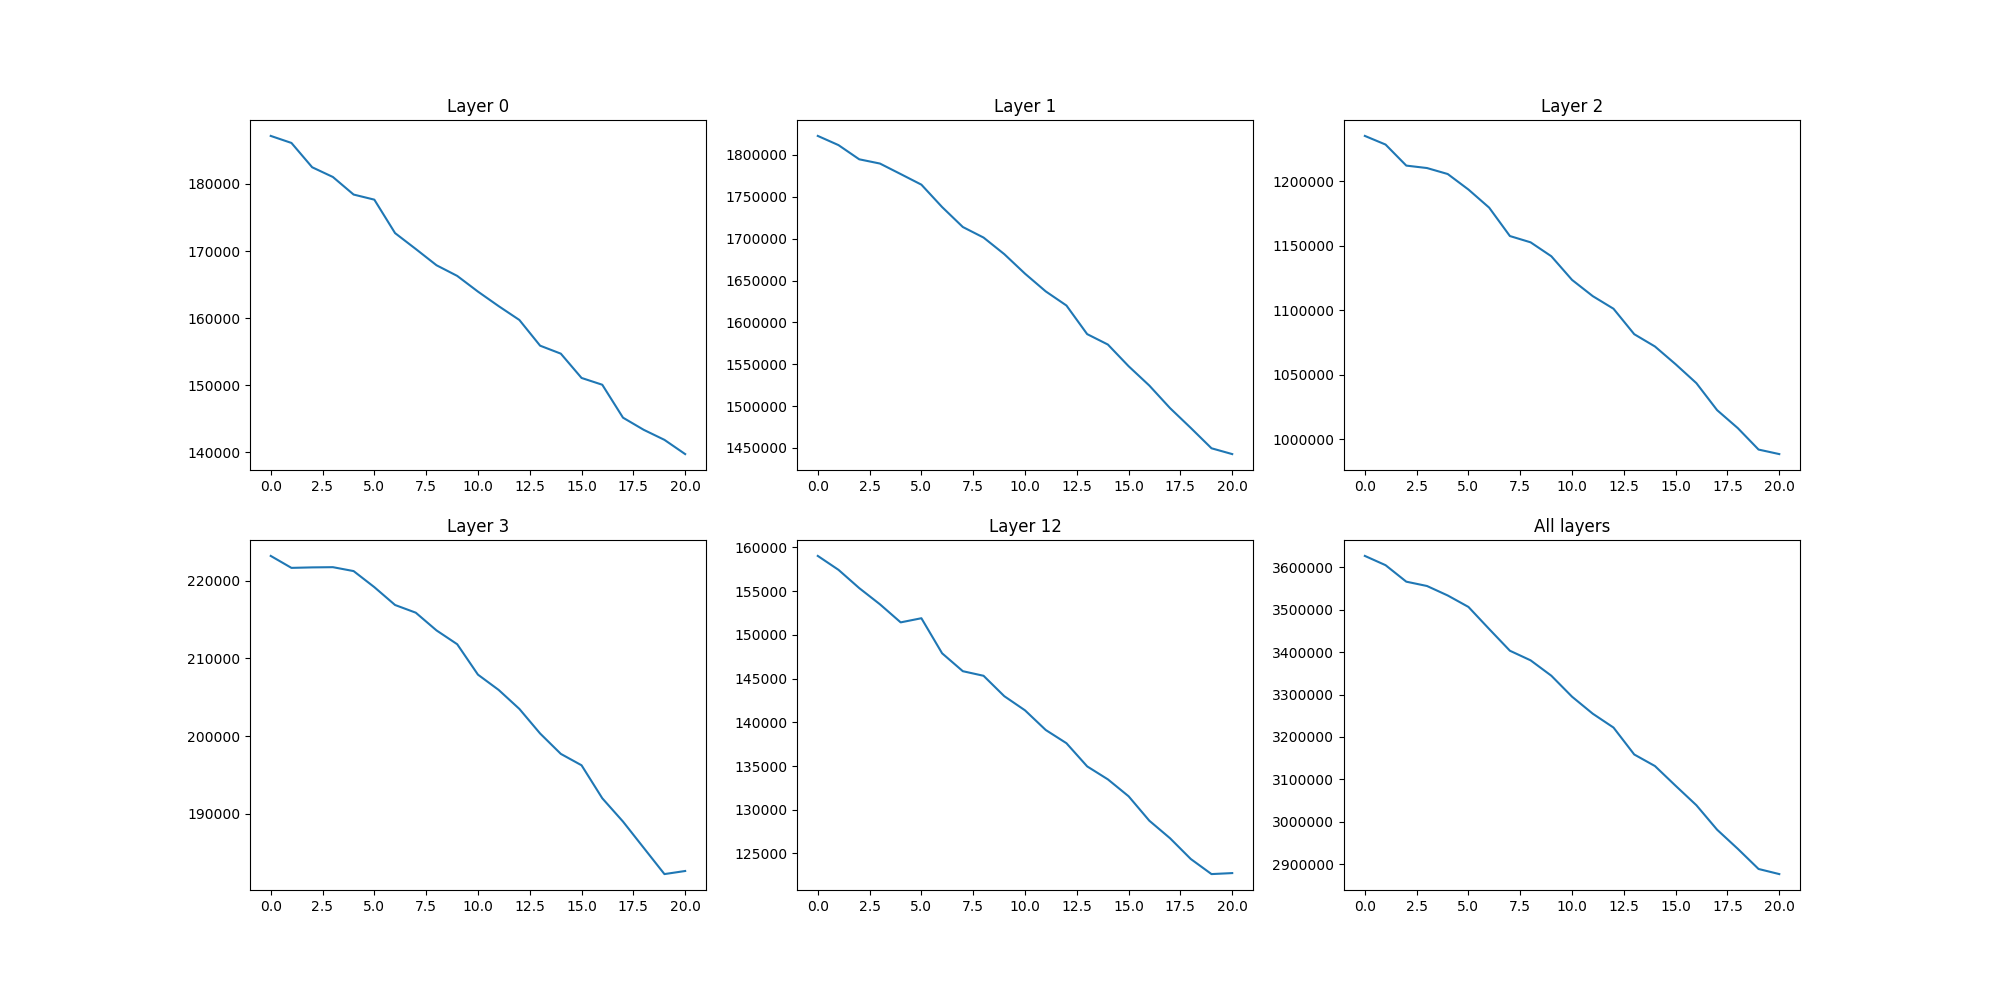

The table this chart was drawn from, first rows:
1.871667943800950015e+05, 1.861180845469407213e+05, 1.824920020147629839e+05, 1.810419166999802692e+05, 1.784217571492844727e+05, 1.776617115298020362e+05, 1.726766307347825204e+05, 1.703046882078293711e+05, 1.678818866099290026e+05, 1.662919380142258597e+05, 1.639532561185227241e+05, 1.617845075314621790e+05, 1.597202155734543921e+05, 1.558898625355149270e+05, 1.546994229947800923e+05, 1.510776197332200245e+05, 1.500653205099289771e+05, 1.451553654076828971e+05, 1.433444548575608060e+05, 1.418473224486252584e+05, 1.397245169592942111e+05
1.822671313268879429e+06, 1.811681490593879484e+06, 1.794732610828254838e+06, 1.789665134562629508e+06, 1.777120904962629778e+06, 1.764462751181379193e+06, 1.737710375043879729e+06, 1.713892259981379844e+06, 1.701283922025129665e+06, 1.681499553318879567e+06, 1.658181464631379349e+06, 1.637022753853254952e+06, 1.620142151934504742e+06, 1.585985482700129738e+06, 1.573534269312629476e+06, 1.547658599684504792e+06, 1.524554167915754719e+06, 1.497606831881379709e+06, 1.473969290662629297e+06, 1.449665558393879794e+06, 1.442725684187629726e+06
1.235102651677241316e+06, 1.228402029433491640e+06, 1.212097731174116489e+06, 1.210204409795991611e+06, 1.205573581224116497e+06, 1.193547035811616341e+06, 1.179522594839741476e+06, 1.157522984058491420e+06, 1.152651130252241390e+06, 1.141852384670991683e+06, 1.123529547645991668e+06, 1.110957293774116552e+06, 1.101196963936616434e+06, 1.081480824977241922e+06, 1.071957746530366596e+06, 1.058170397530366434e+06, 1.043545130731929210e+06, 1.022623777227241430e+06, 1.008683014002241543e+06, 9.920901601616165135e+05, 9.885839708819290390e+05
2.232144979662440601e+05, 2.216729633373378019e+05, 2.217352237303065485e+05, 2.217634339826502837e+05, 2.212598647490565199e+05, 2.191913766670253244e+05, 2.168924873904628039e+05, 2.159007919017909153e+05, 2.136188553842127731e+05, 2.118369969025722239e+05, 2.079210891099940345e+05, 2.059513282834315323e+05, 2.035040223068690393e+05, 2.003403448342127958e+05, 1.977131409096034185e+05, 1.962449399572596594e+05, 1.919974235869471740e+05, 1.889940624889003229e+05, 1.856086843963221763e+05, 1.822289795549159462e+05, 1.826275376135096885e+05
1.590234522014153190e+05, 1.574305585683220415e+05, 1.553427679796379816e+05, 1.534910046706047724e+05, 1.514232850540032086e+05, 1.518973972603996517e+05, 1.478857017863274086e+05, 1.458408292921746033e+05, 1.453162441091301735e+05, 1.429848980130364071e+05, 1.413661695876213780e+05, 1.391198686548820988e+05, 1.376070005608879728e+05, 1.349563751114983461e+05, 1.334715600185051735e+05, 1.315378402215691167e+05, 1.287448958562493062e+05, 1.267388842834709794e+05, 1.243677452294899849e+05, 1.226413621323235129e+05, 1.227561705713127740e+05
3.627178710858914535e+06, 3.605305124433914199e+06, 3.566400339683914091e+06, 3.556165902696414385e+06, 3.533799391371414997e+06, 3.506760272021414246e+06, 3.454687789983915165e+06, 3.403461552621414419e+06, 3.380752037683914416e+06, 3.344465770346414763e+06, 3.294951524833914358e+06, 3.254835752927664667e+06, 3.222170354152664542e+06, 3.158652892533914186e+06, 3.131376139896414708e+06, 3.084689398258914705e+06, 3.038906937746414915e+06, 2.981118921627664473e+06, 2.935973191233914346e+06, 2.888473382477664854e+06, 2.876417881283914670e+06
